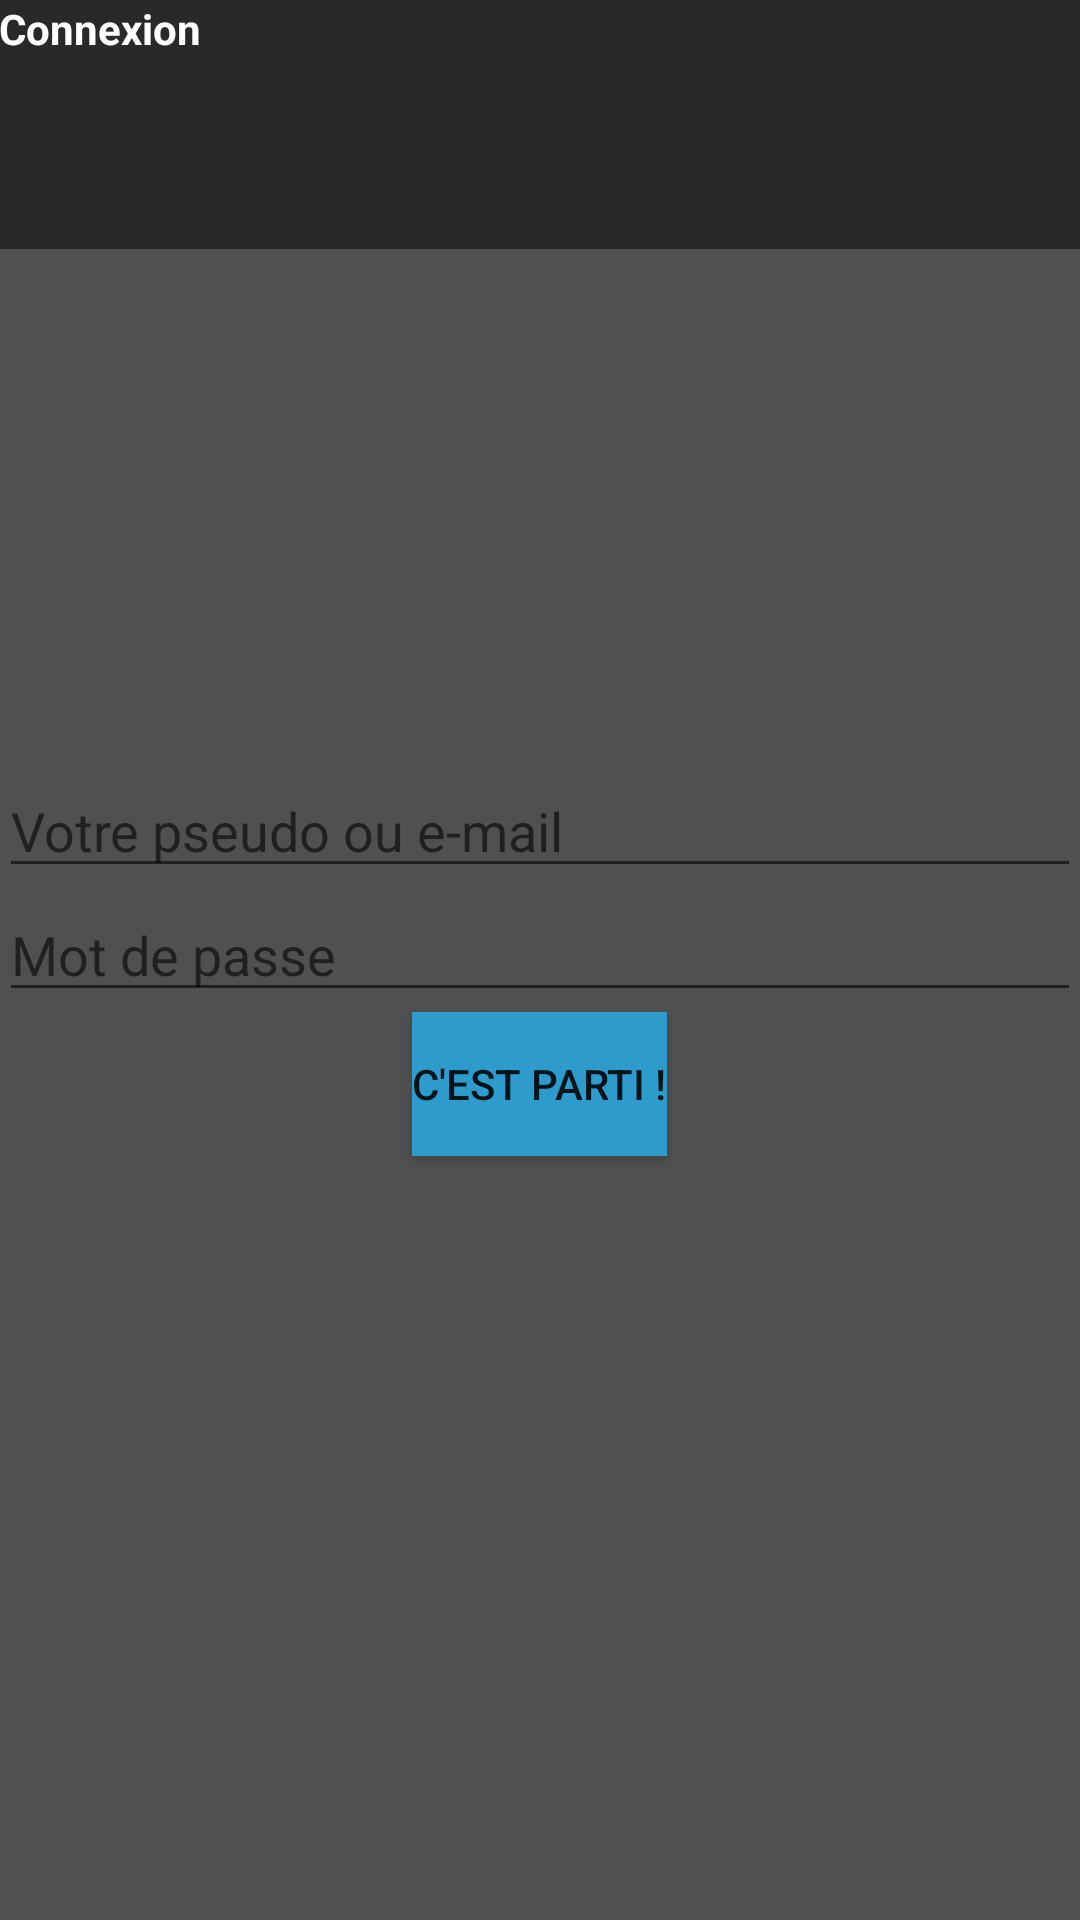

Write the Android layout XML for this screen, with the resource values it uses.
<!-- AndroidManifest.xml: application theme AppTheme -->
<!-- res/layout/activity_connexion.xml -->
<LinearLayout xmlns:android="http://schemas.android.com/apk/res/android"
    xmlns:tools="http://schemas.android.com/tools"
    android:layout_width="match_parent"
    android:layout_height="match_parent"
    android:paddingLeft="@dimen/activity_horizontal_margin"
    android:paddingRight="@dimen/activity_horizontal_margin"
    android:paddingTop="@dimen/activity_vertical_margin"
    android:paddingBottom="@dimen/activity_vertical_margin" tools:context=".MainActivity"
    android:id="@+id/Fond"
    android:gravity="center_vertical"
    android:orientation="vertical"
    android:background="@drawable/border"
    android:weightSum="100">

    <LinearLayout
        android:orientation="vertical"
        android:layout_width="match_parent"
        android:layout_height="wrap_content"
        android:layout_gravity="center_horizontal">

        <TextView
            android:layout_width="match_parent"
            android:layout_height="83dp"
            android:text="Connexion"
            android:background="@color/violetDark"
            android:id="@+id/textView"
            android:textIsSelectable="false"
            android:textColor="#ffffff"
            android:textStyle="bold"
            android:layout_alignParentRight="true"
            android:layout_alignParentEnd="true"
            android:orientation="horizontal"  />
    </LinearLayout>

    <LinearLayout
        android:layout_width="match_parent"
        android:layout_height="wrap_content"
        android:orientation="horizontal"
        android:layout_weight="100"
        android:layout_gravity="bottom">

        <RelativeLayout
            android:layout_width="match_parent"
            android:layout_height="match_parent">

            <EditText
                android:layout_width="wrap_content"
                android:layout_height="wrap_content"
                android:inputType="textPersonName"
                android:hint="Votre pseudo ou e-mail"
                android:ems="10"
                android:id="@+id/editText"
                android:layout_above="@+id/editText6"
                android:layout_alignParentLeft="true"
                android:layout_alignParentStart="true"
                android:layout_alignParentRight="true"
                android:layout_alignParentEnd="true" />

            <EditText
                android:layout_width="wrap_content"
                android:layout_height="wrap_content"
                android:inputType="textPassword"
                android:ems="10"
                android:id="@+id/editText6"
                android:hint="Mot de passe"
                android:layout_above="@+id/button"
                android:layout_alignParentLeft="true"
                android:layout_alignParentStart="true"
                android:layout_alignParentRight="true"
                android:layout_alignParentEnd="true" />

            <Button
                style="?android:attr/buttonStyleSmall"
                android:layout_width="wrap_content"
                android:layout_height="wrap_content"
                android:text="C'est parti !"
                android:background="@color/violetMoyen"
                android:id="@+id/button"
                android:layout_centerVertical="true"
                android:layout_centerHorizontal="true" />

        </RelativeLayout>
    </LinearLayout>
</LinearLayout>
<!-- resources referenced by this layout -->
<resources>
  <color name="violetDark">#292929</color>
  <color name="violetMoyen">#2d9ccc</color>
  <!-- drawable border (drawable) -->
  <?xml version="1.0" encoding="utf-8"?>
  <layer-list xmlns:android="http://schemas.android.com/apk/res/android" android:layout_height="wrap_content"
      android:layout_width="wrap_content">
      <item
          android:layout_width="wrap_content"
          android:layout_height="wrap_content">
          <shape android:shape="rectangle"
              android:layout_width="wrap_content"
              android:layout_height="wrap_content">
              <solid android:color="@color/violetLight"
                  android:layout_width="wrap_content"
                  android:layout_height="wrap_content" />
          </shape>
      </item>
  </layer-list>
  <style name="AppTheme" parent="Theme.AppCompat.Light.DarkActionBar">
  
      </style>
  <color name="violetLight">#505050</color>
</resources>
